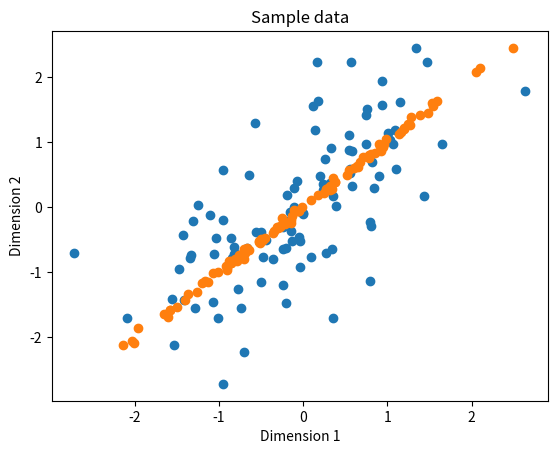

Write the Python code that produced this figure.
import numpy as np
import numpy.random as nr
import matplotlib.pyplot as plt
from itertools import combinations
%matplotlib inline

## Create a small array  
A = np.array([[1,3], [3, 1]])
A

## Eigendecomposition
eigs, Q = np.linalg.eig(A)
print(np.diag(eigs))
print(Q)

## Check that Q is unitary and orthogonal   
print('Euclidean norm of rows of Q')
print(np.linalg.norm(Q, axis=1)) 
print('\nEuclidean norm of columns of Q')
print(np.linalg.norm(Q, axis=0))

## Check that Q orthogonal   
combs = combinations(range(Q.shape[0]), 2)
print('Any non-orthogonal rows? ' + str(np.any([np.dot(Q[i,:],Q[j,:]) for i, j in combs])))
print('Any non-orthogonal columns? ' + str(np.any([np.dot(Q[:,i],Q[:,j]) for i, j in combs])))

## Reconstruct the matrix from eigendecomponsition 
np.dot(Q, np.dot(np.diag(eigs), np.transpose(Q)))

## Compute the conditon number
Cond_num = abs(eigs[0]/eigs[1])
Cond_num

## Find the inverse
A_inv = np.dot(np.transpose(Q), np.dot(np.diag(eigs), Q))
A_inv

## Test the inverse   
print(np.dot(A,A_inv/8))
print('\n')
print(np.dot(A_inv,A)/8)

## Create a new array  
B = np.array([[3,-3,6],
            [2,-2,4],
            [1, -1, 2]])
print(B)

## Eigenvalues near 0
B_eigs, B_Q = np.linalg.eig(B)
print(B_eigs)
print('\n')
print(B_Q)

## Large condition number   
Cond_num = abs(np.max(B_eigs)/np.min(B_eigs))
print('{0:4.3E}'.format(Cond_num))

## Cannot reconstruct matrix
np.dot(B_Q, np.dot(np.diag(B_eigs), np.transpose(B_Q)))/9

## Inverse is not stable
inv_B_eigs = np.linalg.inv(np.diag(B_eigs))
print('The inverse eigenvalues')
print(inv_B_eigs)
print('\n')
print('The inverse is ill-posed with very large values')
print(np.dot(np.transpose(B_Q),(np.dot(inv_B_eigs, B_Q)))/9)

nr.seed(124)
cov = np.array([[1.0, 0.6], [0.6, 1.0]])
mean = np.array([0.0, 0.0])

sample = nr.multivariate_normal(mean, cov, 100)

plt.scatter(sample[:,0], sample[:,1]);
plt.xlabel('Dimension 1');
plt.ylabel('Dimension 2');
plt.title('Sample data');

## Compute the covariance 
cov_sample = 0.5 * np.dot(np.transpose(sample), sample)
cov_sample

## Eigendecomposition of covariance  
sample_eigs, sample_Q = np.linalg.eig(cov_sample)
print(sample_eigs)
print('\n')
print(sample_Q)
print('\nThe condition number = {0:6.3}'.format(np.max(sample_eigs)/np.min(sample_eigs)))

## Reconstruct the covariance matrix   
np.dot(sample_Q, np.dot(np.diag(sample_eigs), np.transpose(sample_Q)))

## Find and test the inverse   
inv_B_eigs = np.linalg.inv(np.diag(sample_eigs))
print(inv_B_eigs)
print('\nInverse Convariance matrix')
inv_covariance = np.dot(sample_Q,(np.dot(inv_B_eigs, np.transpose(sample_Q))))
print(inv_covariance)
print('\nProduct of inverse and covariance matrix')
print(np.dot(inv_covariance, cov_sample))

## Increase colinearity of variables 
nr.seed(124)
cov = np.array([[1.0, 0.999], [0.999, 1.0]])
mean = np.array([0.0, 0.0])

sample2 = nr.multivariate_normal(mean, cov, 100)

plt.scatter(sample2[:,0], sample2[:,1]);
plt.xlabel('Dimension 1');
plt.ylabel('Dimension 2');
plt.title('Sample data');

## Compute covariance and eigendecompositon   
cov_sample2 = np.dot(np.transpose(sample2), sample2)/sample2.shape[1]
print
print(cov_sample2)
print('\n')
sample2_eigs, sample2_Q = np.linalg.eig(cov_sample2)
print(sample2_eigs)
print('\n')
print(sample2_Q)
print('\nThe condition number = {0:6.3}'.format(np.max(sample2_eigs)/np.min(sample2_eigs)))

## Find and test the inverse   
inv_B_eigs2 = np.linalg.inv(np.diag(sample2_eigs))
print('The inverse eigenvalues')
print(inv_B_eigs2)
print('\nInverse Convariance matrix')
inv_covariance2 = np.dot(sample2_Q,(np.dot(inv_B_eigs2, np.transpose(sample2_Q))))
print(inv_covariance2)
print('\nProduct of inverse and covariance matrix')
print(np.dot(inv_covariance2, cov_sample2))

## create an array with 4 nearly colinear columns 
n_rows = len(sample2)
n_cols = 8
cov_large=0.99999999
nr.seed(1234)
cov3 = np.full((n_cols,n_cols), cov_large) 
diags = [1.0]*n_cols
for i in range(n_cols):
    cov3[i,i] = diags[i]
mean = np.array([0.0] * n_cols)

sample3 = nr.multivariate_normal(mean, cov3, n_rows)

print(sample3[:10])

## Compute the covariance matrix   
cov_sample3 = np.dot(np.transpose(sample3), sample3)/sample3.shape[1]
print(cov_sample3)

## Compute and display the eigen decomposition 
sample3_eigs, sample3_Q = np.linalg.eig(cov_sample3)
print('The eigenvalues')
print(sample3_eigs)
print('\n')
print(sample3_Q)
print('\nThe condition number = {0:6.3}'.format(np.max(sample3_eigs)/np.min(sample3_eigs)))

## Find and test the inverse   
inv_eigs3 = np.linalg.inv(np.diag(sample3_eigs))
print('The inverse eigenvalues')
print(inv_eigs3)
print('\nInverse Convariance matrix')
inv_covariance3 = np.dot(sample3_Q,(np.dot(inv_eigs3, np.transpose(sample3_Q))))
print(inv_covariance3)
print('\nProduct of inverse and covariance matrix')
print(np.dot(inv_covariance3, cov_sample3))

## SVD decomposition of sample  
U, S, V = np.linalg.svd(sample2)
U = U[:,:2]
print('U')
print(U)
print('Dimensions of U = ' + str(U.shape))
print('\nS')
print(np.diag(S))
print('\nV')
print(V)

## How good is the reconstruction? 
sample2_reconstructed = np.dot(U, np.dot(np.diag(S), V))
print("Dimensions of reconstruction = " + str(sample2_reconstructed.shape))
print("Norm of difference with reconstructed matrix = " + str(np.linalg.norm(sample2 - sample2_reconstructed)))

## Test inverse of decompostion
S_inverse = np.diag([1/s for s in S])
sample2_svd_inverse = np.dot(V, np.dot(S_inverse, np.transpose(U)))
np.dot(sample2_svd_inverse, sample2)

